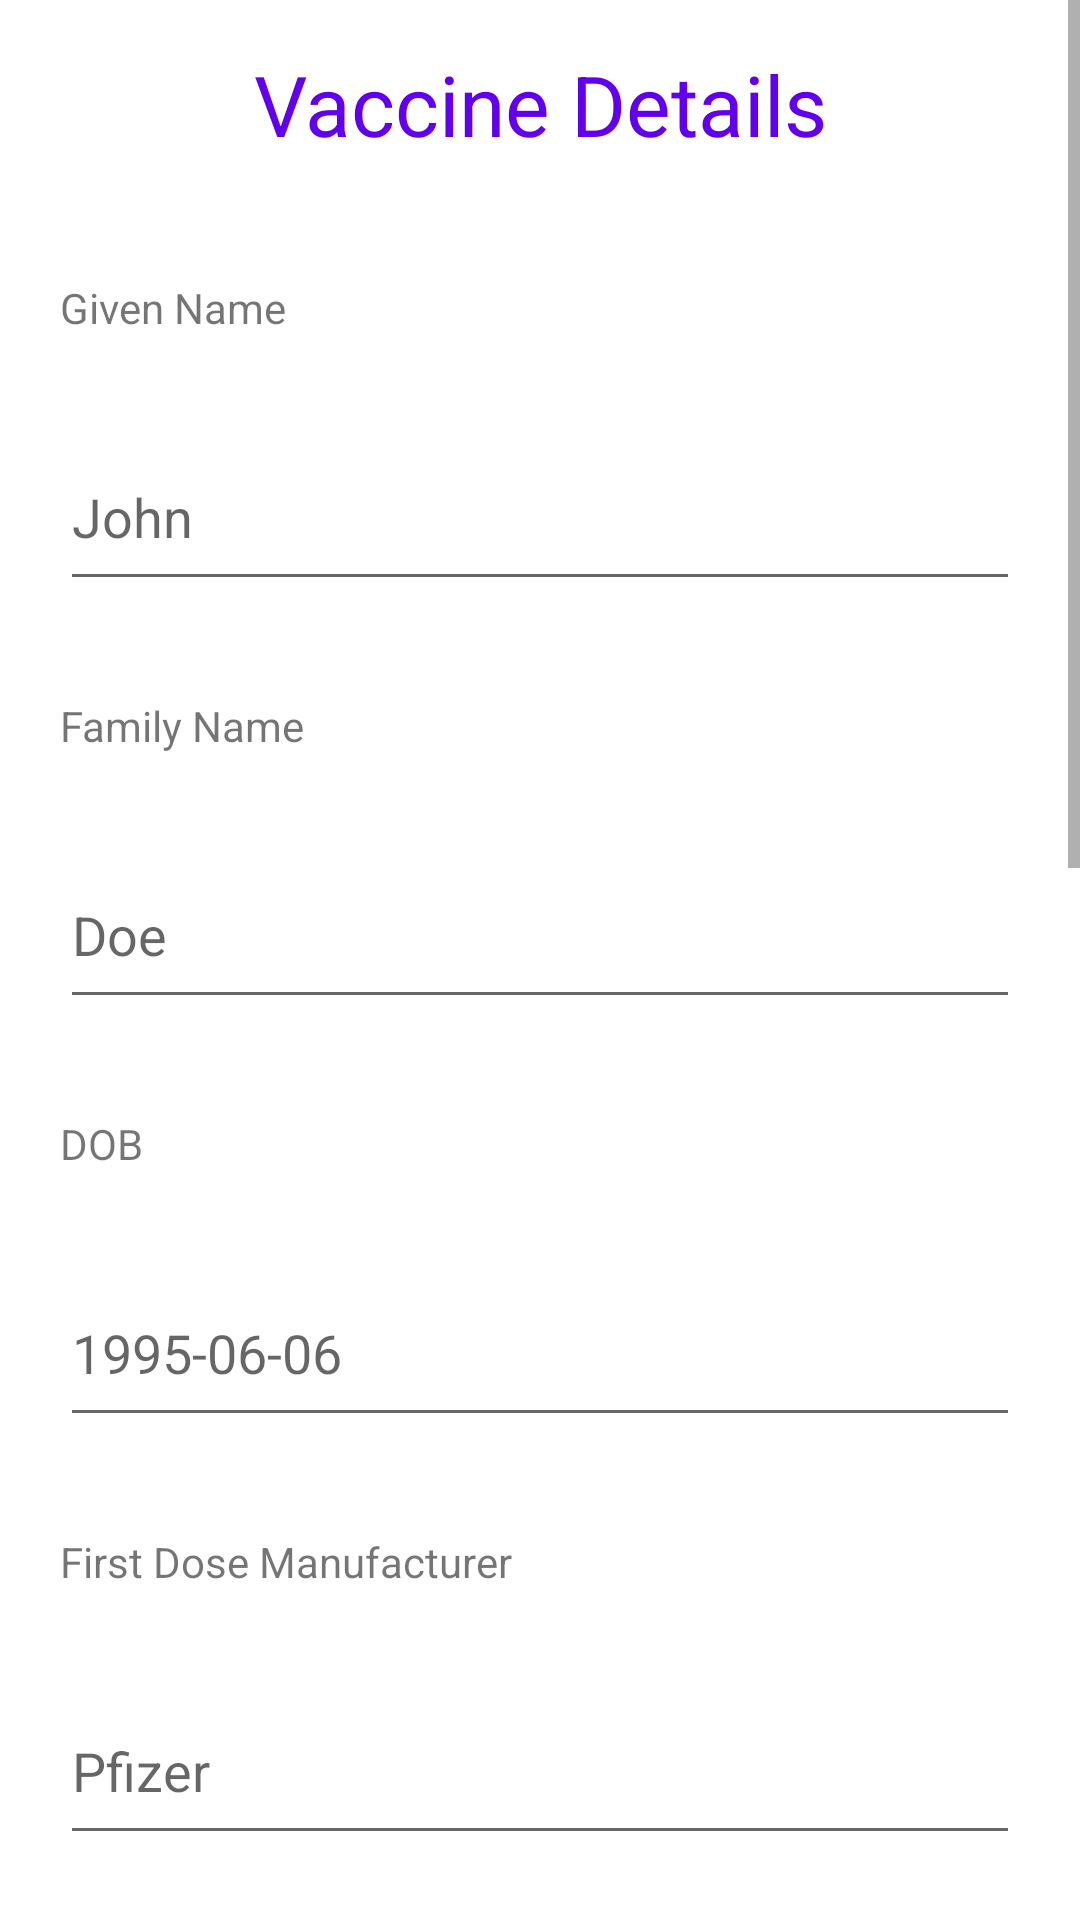

This screen was rendered from an Android layout file. Write that file and the resources it references.
<!-- AndroidManifest.xml: application theme Theme.CovidAlert -->
<!-- res/layout/activity_vaccine_edit.xml -->
<?xml version="1.0" encoding="utf-8"?>
<RelativeLayout xmlns:android="http://schemas.android.com/apk/res/android"
    xmlns:tools="http://schemas.android.com/tools"
    android:layout_width="match_parent"
    android:layout_height="match_parent"
    android:fitsSystemWindows="true"
    tools:context=".VaccineEdit">

    <ScrollView
        android:layout_width="match_parent"
        android:layout_height="match_parent"
        android:fillViewport="true"
        android:isScrollContainer="true"
        tools:ignore="UselessParent">

        <androidx.appcompat.widget.LinearLayoutCompat
            android:layout_width="match_parent"
            android:layout_height="wrap_content"
            android:orientation="vertical">

            <TextView
                android:layout_width="match_parent"
                android:layout_height="45dp"
                android:layout_alignParentStart="true"
                android:layout_marginTop="16dp"
                android:text="Vaccine Details"
                android:textAlignment="center"
                android:textColor="@color/purple_500"
                android:textSize="28sp" />

            <TextView
                android:id="@+id/vaccine_edit_given_name_text"
                android:layout_width="match_parent"
                android:layout_height="wrap_content"
                android:layout_marginStart="20dp"
                android:layout_marginTop="16dp"
                android:layout_marginEnd="20dp"
                android:paddingBottom="16dp"
                android:paddingTop="16dp"
                android:text="Given Name" />

            <EditText
                android:id="@+id/vaccine_edit_given_name"
                android:layout_width="match_parent"
                android:layout_height="wrap_content"
                android:layout_marginStart="20dp"
                android:layout_marginTop="16dp"
                android:layout_marginEnd="20dp"
                android:paddingBottom="16dp"
                android:paddingTop="16dp"
                android:hint="John" />

            <TextView
                android:id="@+id/vaccine_edit_family_name_text"
                android:layout_width="match_parent"
                android:layout_height="wrap_content"
                android:layout_marginStart="20dp"
                android:layout_marginTop="16dp"
                android:layout_marginEnd="20dp"
                android:paddingBottom="16dp"
                android:paddingTop="16dp"
                android:text="Family Name" />

            <EditText
                android:id="@+id/vaccine_edit_family_name"
                android:layout_width="match_parent"
                android:layout_height="wrap_content"
                android:layout_marginStart="20dp"
                android:layout_marginTop="16dp"
                android:layout_marginEnd="20dp"
                android:paddingBottom="16dp"
                android:paddingTop="16dp"
                android:hint="Doe" />

            <TextView
                android:id="@+id/vaccine_edit_dob_text"
                android:layout_width="match_parent"
                android:layout_height="wrap_content"
                android:layout_marginStart="20dp"
                android:layout_marginTop="16dp"
                android:layout_marginEnd="20dp"
                android:paddingBottom="16dp"
                android:paddingTop="16dp"
                android:text="DOB" />

            <EditText
                android:id="@+id/vaccine_edit_dob"
                android:layout_width="match_parent"
                android:layout_height="wrap_content"
                android:layout_marginStart="20dp"
                android:layout_marginTop="16dp"
                android:layout_marginEnd="20dp"
                android:paddingBottom="16dp"
                android:paddingTop="16dp"
                android:hint="1995-06-06" />

            

            <TextView
                android:id="@+id/vaccine_edit_first_dose_manufacturer_text"
                android:layout_width="match_parent"
                android:layout_height="wrap_content"
                android:layout_marginStart="20dp"
                android:layout_marginTop="16dp"
                android:layout_marginEnd="20dp"
                android:paddingBottom="16dp"
                android:paddingTop="16dp"
                android:text="First Dose Manufacturer" />

            <EditText
                android:id="@+id/vaccine_edit_first_dose_manufacturer"
                android:layout_width="match_parent"
                android:layout_height="wrap_content"
                android:layout_marginStart="20dp"
                android:layout_marginTop="16dp"
                android:layout_marginEnd="20dp"
                android:paddingBottom="16dp"
                android:paddingTop="16dp"
                android:hint="Pfizer" />

            <TextView
                android:id="@+id/vaccine_edit_first_dose_date_text"
                android:layout_width="match_parent"
                android:layout_height="wrap_content"
                android:layout_marginStart="20dp"
                android:layout_marginTop="16dp"
                android:layout_marginEnd="20dp"
                android:paddingBottom="16dp"
                android:paddingTop="16dp"
                android:text="First Dose Date" />

            <EditText
                android:id="@+id/vaccine_edit_first_dose_date"
                android:layout_width="match_parent"
                android:layout_height="wrap_content"
                android:layout_marginStart="20dp"
                android:layout_marginTop="16dp"
                android:layout_marginEnd="20dp"
                android:paddingBottom="16dp"
                android:paddingTop="16dp"
                android:hint="2023-03-03" />

            

            <TextView
                android:id="@+id/vaccine_edit_second_dose_manufacturer_text"
                android:layout_width="match_parent"
                android:layout_height="wrap_content"
                android:layout_marginStart="20dp"
                android:layout_marginTop="16dp"
                android:layout_marginEnd="20dp"
                android:paddingBottom="16dp"
                android:paddingTop="16dp"
                android:text="Second Dose Manufacturer" />

            <EditText
                android:id="@+id/vaccine_edit_second_dose_manufacturer"
                android:layout_width="match_parent"
                android:layout_height="wrap_content"
                android:layout_marginStart="20dp"
                android:layout_marginTop="16dp"
                android:layout_marginEnd="20dp"
                android:paddingBottom="16dp"
                android:paddingTop="16dp"
                android:hint="Pfizer" />

            <TextView
                android:id="@+id/vaccine_edit_second_dose_date_text"
                android:layout_width="match_parent"
                android:layout_height="wrap_content"
                android:layout_marginStart="20dp"
                android:layout_marginTop="16dp"
                android:layout_marginEnd="20dp"
                android:paddingBottom="16dp"
                android:paddingTop="16dp"
                android:text="Second Dose Date" />

            <EditText
                android:id="@+id/vaccine_edit_second_dose_date"
                android:layout_width="match_parent"
                android:layout_height="wrap_content"
                android:layout_marginStart="20dp"
                android:layout_marginTop="16dp"
                android:layout_marginEnd="20dp"
                android:paddingBottom="16dp"
                android:paddingTop="16dp"
                android:hint="2023-03-03" />

            

            <TextView
                android:id="@+id/vaccine_edit_other_dose_manufacturer_text"
                android:layout_width="match_parent"
                android:layout_height="wrap_content"
                android:layout_marginStart="20dp"
                android:layout_marginTop="16dp"
                android:layout_marginEnd="20dp"
                android:paddingBottom="16dp"
                android:paddingTop="16dp"
                android:text="Other Dose Manufacturer" />

            <EditText
                android:id="@+id/vaccine_edit_other_dose_manufacturer"
                android:layout_width="match_parent"
                android:layout_height="wrap_content"
                android:layout_marginStart="20dp"
                android:layout_marginTop="16dp"
                android:layout_marginEnd="20dp"
                android:paddingBottom="16dp"
                android:paddingTop="16dp"
                android:hint="Pfizer" />

            <TextView
                android:id="@+id/vaccine_edit_other_dose_date_text"
                android:layout_width="match_parent"
                android:layout_height="wrap_content"
                android:layout_marginStart="20dp"
                android:layout_marginTop="16dp"
                android:layout_marginEnd="20dp"
                android:paddingBottom="16dp"
                android:paddingTop="16dp"
                android:text="Other Dose Date" />

            <EditText
                android:id="@+id/vaccine_edit_other_dose_date"
                android:layout_width="match_parent"
                android:layout_height="wrap_content"
                android:layout_marginStart="20dp"
                android:layout_marginTop="16dp"
                android:layout_marginEnd="20dp"
                android:paddingBottom="16dp"
                android:paddingTop="16dp"
                android:hint="2023-03-03" />

            <Button
                android:id="@+id/vaccine_edit_submit_btn"
                android:layout_width="match_parent"
                android:layout_height="wrap_content"
                android:layout_marginStart="20dp"
                android:layout_marginTop="30dp"
                android:layout_marginEnd="20dp"
                android:layout_marginBottom="20dp"
                android:padding="16dp"
                android:background="@drawable/custom_btn"
                android:text="Submit Data" />


        </androidx.appcompat.widget.LinearLayoutCompat>
    </ScrollView>
</RelativeLayout>
<!-- resources referenced by this layout -->
<resources>
  <color name="purple_500">#FF6200EE</color>
  <!-- drawable custom_btn (drawable) -->
  <?xml version="1.0" encoding="utf-8"?>
  
  <selector xmlns:android="http://schemas.android.com/apk/res/android">
      <item>
          <shape android:shape="rectangle">
              <solid android:color="#9500cc"/>
              <corners android:radius="10dp"/>
          </shape>
      </item>
  </selector>
  <style name="Theme.CovidAlert" parent="Theme.MaterialComponents.DayNight.DarkActionBar">
          
          <item name="colorPrimary">@color/purple_500</item>
          <item name="colorPrimaryVariant">@color/purple_700</item>
          <item name="colorOnPrimary">@color/white</item>
          
          <item name="colorSecondary">@color/teal_200</item>
          <item name="colorSecondaryVariant">@color/teal_700</item>
          <item name="colorOnSecondary">@color/black</item>
          
          <item name="android:statusBarColor">?attr/colorPrimaryVariant</item>
          <item name="android:windowTranslucentNavigation">true</item>
          
      </style>
  <color name="purple_700">#FF3700B3</color>
  <color name="white">#FFFFFFFF</color>
  <color name="teal_200">#FF03DAC5</color>
  <color name="teal_700">#FF018786</color>
  <color name="black">#FF000000</color>
</resources>
